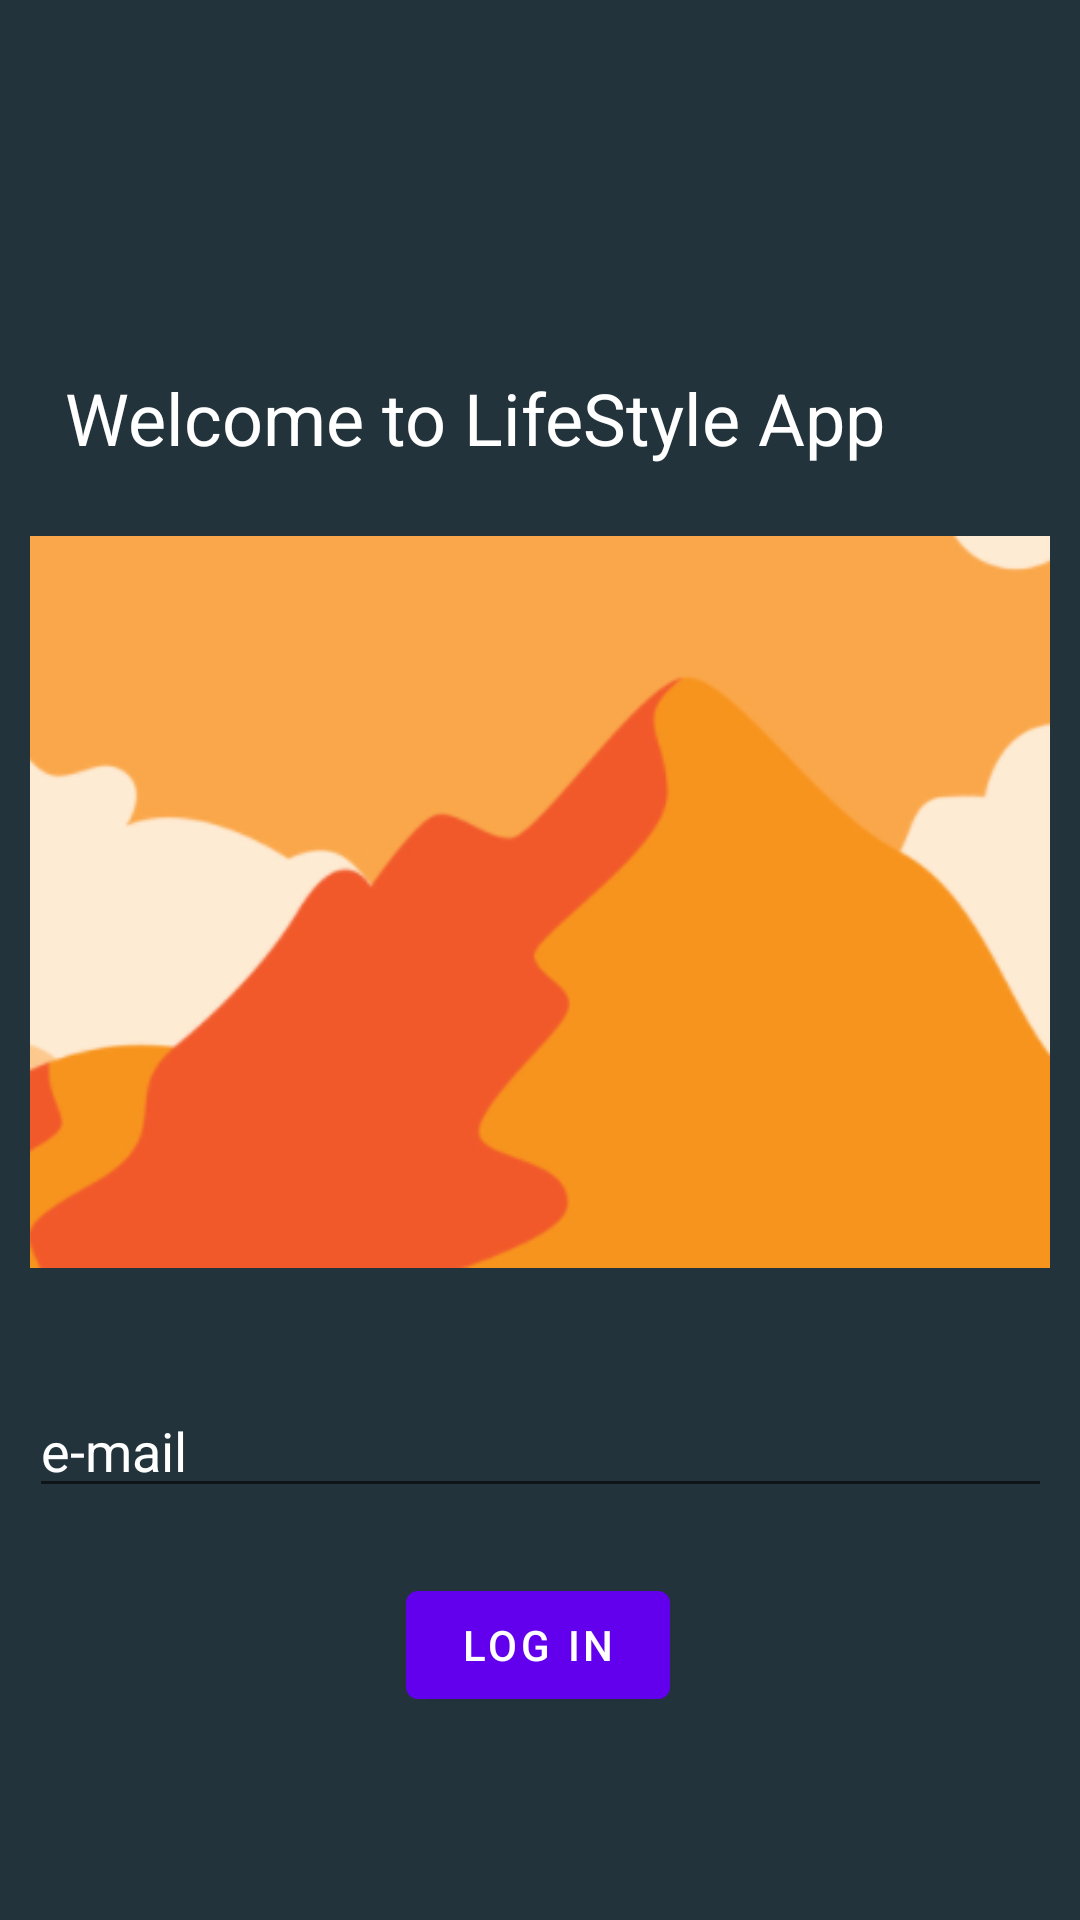

Reconstruct the res/layout file that produces this screen, plus the resources it refers to.
<!-- AndroidManifest.xml: application theme Theme.LifestyleApp -->
<!-- res/layout/activity_logging_place_holder.xml -->
<?xml version="1.0" encoding="utf-8"?>
<androidx.constraintlayout.widget.ConstraintLayout xmlns:android="http://schemas.android.com/apk/res/android"
    xmlns:app="http://schemas.android.com/apk/res-auto"
    xmlns:tools="http://schemas.android.com/tools"
    android:layout_width="match_parent"
    android:layout_height="match_parent"
    android:background="#22333B"
    tools:context=".LoggingPlaceHolderActivity">


    <ImageView
        android:id="@+id/imageView"
        android:layout_width="340dp"
        android:layout_height="244dp"
        android:scaleType="centerCrop"
        android:adjustViewBounds="true"
        app:layout_constraintBottom_toBottomOf="parent"
        app:layout_constraintEnd_toEndOf="parent"
        app:layout_constraintHorizontal_bias="0.492"
        app:layout_constraintStart_toStartOf="parent"
        app:layout_constraintTop_toTopOf="parent"
        app:layout_constraintVertical_bias="0.451"
        app:srcCompat="@drawable/image" />

    <Button
        android:id="@+id/login_btn"
        android:layout_width="wrap_content"
        android:layout_height="wrap_content"
        android:text="Log in"
        app:layout_constraintBottom_toBottomOf="parent"
        app:layout_constraintEnd_toEndOf="parent"
        app:layout_constraintHorizontal_bias="0.498"
        app:layout_constraintStart_toStartOf="parent"
        app:layout_constraintTop_toBottomOf="@+id/editTextCity"
        app:layout_constraintVertical_bias="0.244" />

    <com.google.android.material.textfield.TextInputEditText
        android:id="@+id/editTextCity"
        android:layout_width="341dp"
        android:layout_height="40dp"
        android:layout_marginTop="40dp"
        android:hint="e-mail"
        android:textColorHint="@color/white"
        app:layout_constraintEnd_toEndOf="parent"
        app:layout_constraintStart_toStartOf="parent"
        app:layout_constraintTop_toBottomOf="@+id/imageView" />

    <TextView
        android:id="@+id/tittle_tv"
        android:layout_width="wrap_content"
        android:layout_height="wrap_content"
        android:text="Welcome to LifeStyle App"
        android:textColor="@color/white"
        android:textSize="24sp"
        app:layout_constraintBottom_toTopOf="@+id/imageView"
        app:layout_constraintEnd_toEndOf="parent"
        app:layout_constraintHorizontal_bias="0.251"
        app:layout_constraintStart_toStartOf="parent"
        app:layout_constraintTop_toTopOf="parent"
        app:layout_constraintVertical_bias="0.84" />
</androidx.constraintlayout.widget.ConstraintLayout>
<!-- resources referenced by this layout -->
<resources>
  <color name="white">#FFFFFFFF</color>
  <!-- drawable image: png bitmap (drawable, 61843 bytes) -->
  <style name="Theme.LifestyleApp" parent="Theme.MaterialComponents.DayNight.DarkActionBar">
          
          <item name="colorPrimary">@color/purple_500</item>
          <item name="colorPrimaryVariant">@color/purple_700</item>
          <item name="colorOnPrimary">@color/white</item>
          
          <item name="colorSecondary">@color/teal_200</item>
          <item name="colorSecondaryVariant">@color/teal_700</item>
          <item name="colorOnSecondary">@color/black</item>
          
          <item name="android:statusBarColor" tools:targetApi="l">?attr/colorPrimaryVariant</item>
          
      </style>
  <color name="purple_500">#FF6200EE</color>
  <color name="purple_700">#FF3700B3</color>
  <color name="teal_200">#FF03DAC5</color>
  <color name="teal_700">#FF018786</color>
  <color name="black">#FF000000</color>
</resources>
